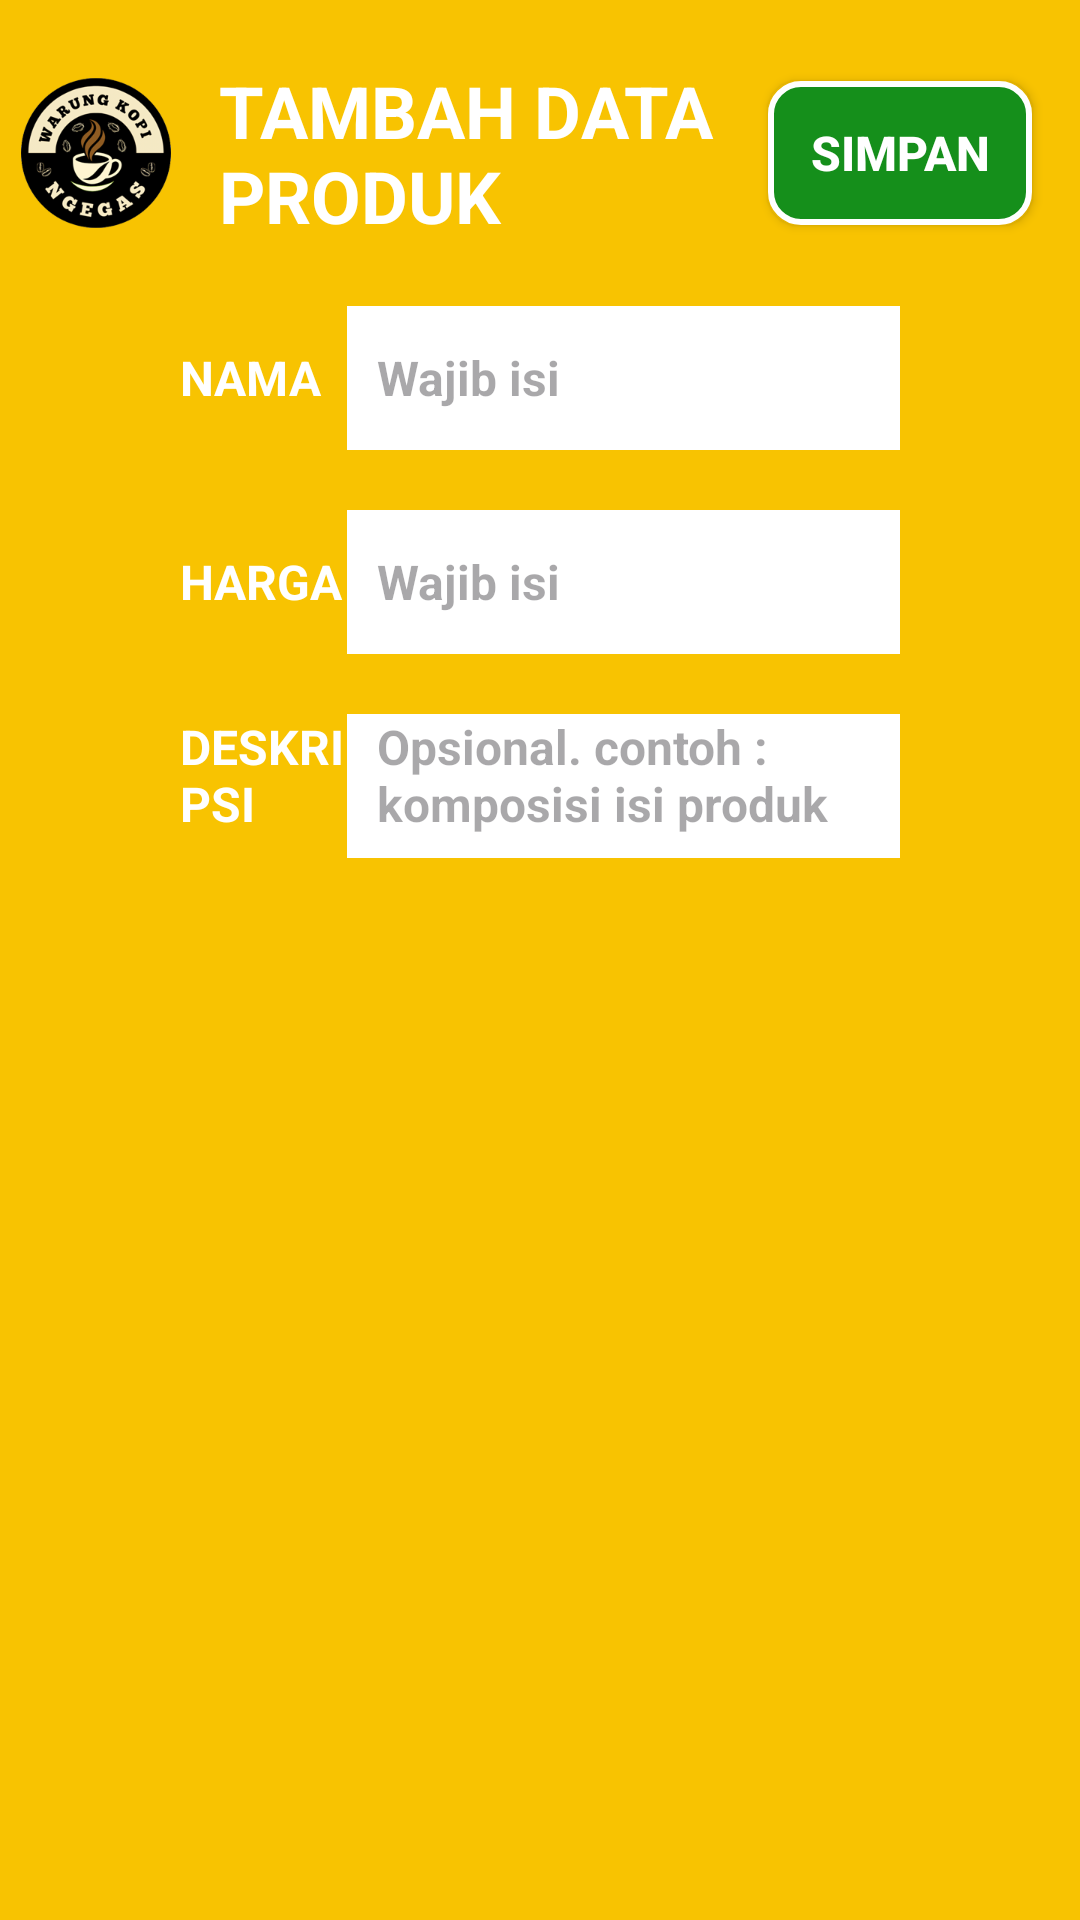

Android layout source for this screen:
<!-- AndroidManifest.xml: application theme Theme.NonaSeblak -->
<!-- res/layout/activity_product.xml -->
<?xml version="1.0" encoding="utf-8"?>
<androidx.constraintlayout.widget.ConstraintLayout xmlns:android="http://schemas.android.com/apk/res/android"
    xmlns:app="http://schemas.android.com/apk/res-auto"
    xmlns:tools="http://schemas.android.com/tools"
    android:layout_width="match_parent"
    android:layout_height="match_parent"
    android:background="@color/ic_launcher_background"
    tools:context=".activity.ProductActivity">

    <ImageView
        android:id="@+id/imageView"
        android:layout_width="50dp"
        android:layout_height="50dp"
        app:layout_constraintBottom_toBottomOf="parent"
        app:layout_constraintEnd_toEndOf="parent"
        app:layout_constraintHorizontal_bias="0.023"
        app:layout_constraintStart_toStartOf="parent"
        app:layout_constraintTop_toTopOf="parent"
        app:layout_constraintVertical_bias="0.044"
        app:srcCompat="@drawable/splash_screen" />

    <TextView
        android:id="@+id/textViewTitle"
        android:layout_width="0dp"
        android:layout_height="wrap_content"
        android:layout_marginStart="16dp"
        android:layout_marginLeft="16dp"
        android:layout_marginEnd="16dp"
        android:layout_marginRight="16dp"
        android:text="TAMBAH DATA PRODUK"
        android:textColor="@color/white"
        android:textSize="24sp"
        android:textStyle="bold"
        app:layout_constraintBottom_toBottomOf="@+id/imageView"
        app:layout_constraintEnd_toStartOf="@+id/buttonAdd"
        app:layout_constraintStart_toEndOf="@+id/imageView"
        app:layout_constraintTop_toTopOf="@+id/imageView" />

    <androidx.appcompat.widget.AppCompatButton
        android:id="@+id/buttonAdd"
        android:layout_width="wrap_content"
        android:layout_height="wrap_content"
        android:layout_marginEnd="16dp"
        android:layout_marginRight="16dp"
        android:background="@drawable/btn_bg_selector_green"
        android:text="SIMPAN"
        android:textColor="@drawable/btn_txt_selector_green"
        android:textSize="16sp"
        android:textStyle="bold"
        app:layout_constraintBottom_toBottomOf="@+id/imageView"
        app:layout_constraintEnd_toEndOf="parent"
        app:layout_constraintHorizontal_bias="1.0"
        app:layout_constraintStart_toStartOf="parent"
        app:layout_constraintTop_toTopOf="@+id/imageView" />

    <LinearLayout
        android:layout_width="match_parent"
        android:layout_height="0dp"
        android:layout_marginHorizontal="50dp"
        android:layout_marginTop="16dp"
        android:layout_marginBottom="16dp"
        android:orientation="vertical"
        app:layout_constraintBottom_toBottomOf="parent"
        app:layout_constraintEnd_toEndOf="parent"
        app:layout_constraintStart_toStartOf="parent"
        app:layout_constraintTop_toBottomOf="@+id/imageView">

        <LinearLayout
            android:layout_width="match_parent"
            android:layout_height="wrap_content"
            android:orientation="horizontal"
            android:padding="10dp">

            <TextView
                android:layout_width="match_parent"
                android:layout_height="wrap_content"
                android:layout_weight="1"
                android:text="NAMA"
                android:textColor="@color/white"
                android:textSize="16sp"
                android:textStyle="bold" />

            <EditText
                android:id="@+id/editTextName"
                android:layout_width="match_parent"
                android:layout_height="48dp"
                android:layout_weight="0.30"
                android:background="@color/white"
                android:ems="10"
                android:hint="Wajib isi"
                android:imeOptions="actionDone|flagNoExtractUi"
                android:inputType="text"
                android:paddingLeft="10dp"
                android:textSize="16sp"
                android:textStyle="bold" />

        </LinearLayout>


        <LinearLayout
            android:layout_width="match_parent"
            android:layout_height="wrap_content"
            android:orientation="horizontal"
            android:padding="10dp">

            <TextView
                android:layout_width="match_parent"
                android:layout_height="wrap_content"
                android:layout_weight="1"
                android:text="HARGA"
                android:textColor="@color/white"
                android:textSize="16sp"
                android:textStyle="bold" />

            <EditText
                android:id="@+id/editTextPrice"
                android:layout_width="match_parent"
                android:layout_height="48dp"
                android:layout_weight="0.30"
                android:background="@color/white"
                android:ems="10"
                android:hint="Wajib isi"
                android:imeOptions="actionDone|flagNoExtractUi"
                android:inputType="number"
                android:paddingLeft="10dp"
                android:textSize="16sp"
                android:textStyle="bold" />


        </LinearLayout>

        <LinearLayout
            android:layout_width="match_parent"
            android:layout_height="wrap_content"
            android:orientation="horizontal"
            android:padding="10dp">

            <TextView
                android:layout_width="match_parent"
                android:layout_height="wrap_content"
                android:layout_weight="1"
                android:text="DESKRIPSI"
                android:textColor="@color/white"
                android:textSize="16sp"
                android:textStyle="bold" />

            <EditText
                android:id="@+id/editTextDescription"
                android:layout_width="match_parent"
                android:layout_height="48dp"
                android:layout_weight="0.30"
                android:background="@color/white"
                android:ems="10"
                android:gravity="start|top"
                android:hint="Opsional. contoh : komposisi isi produk"
                android:imeOptions="actionDone|flagNoExtractUi"
                android:inputType="textMultiLine"
                android:paddingLeft="10dp"
                android:textSize="16sp"
                android:textStyle="bold" />


        </LinearLayout>

    </LinearLayout>

</androidx.constraintlayout.widget.ConstraintLayout>
<!-- resources referenced by this layout -->
<resources>
  <color name="ic_launcher_background">#F8C301</color>
  <color name="white">#FFFFFFFF</color>
  <!-- drawable btn_bg_selector_green (drawable) -->
  <?xml version="1.0" encoding="utf-8"?>
  <selector xmlns:android="http://schemas.android.com/apk/res/android">
      
      <item android:state_pressed="true">
          <shape android:shape="rectangle">
              <solid android:color="@color/white" />
              <corners android:radius="10dp" />
              <stroke android:width="2dp" android:color="@color/white" />
          </shape>
      </item>
      
      
      
      <item android:state_enabled="false">
          <shape android:shape="rectangle">
              <solid android:color="@color/black" />
              <corners android:radius="10dp" />
              <stroke android:width="2dp" android:color="@color/white" />
          </shape>
      </item>
      
      <item>
          <shape android:shape="rectangle">
              <solid android:color="@color/green" />
              <corners android:radius="10dp" />
              <stroke android:width="2dp" android:color="@color/white" />
          </shape>
      </item>
  </selector>
  <!-- drawable btn_txt_selector_green (drawable) -->
  <?xml version="1.0" encoding="utf-8"?>
  <selector xmlns:android="http://schemas.android.com/apk/res/android">
      
      <item android:color="@color/green" android:state_pressed="true" />
      
      
      
      
      
      <item android:color="@color/white" />
  </selector>
  <!-- drawable splash_screen: png bitmap (drawable, 55439 bytes) -->
  <style name="Theme.NonaSeblak" parent="Base.Theme.NonaSeblak" />
  <color name="black">#FF000000</color>
  <color name="green">#158F1B</color>
  <style name="Base.Theme.NonaSeblak" parent="Theme.Material3.DayNight.NoActionBar">
          
          
  
      </style>
</resources>
